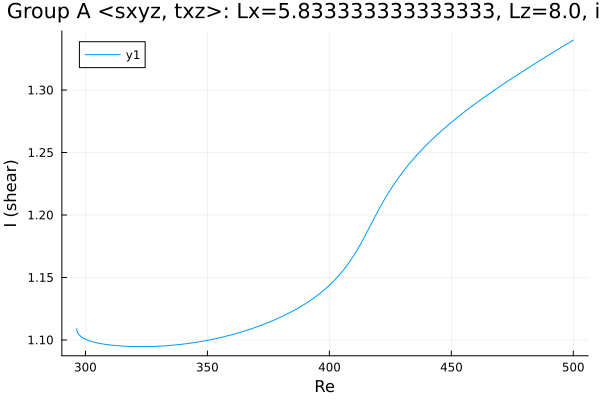

The table this chart was drawn from, first rows:
Re, shear
296.4, 1.109
296.4, 1.109
296.4, 1.109
296.4, 1.109
296.4, 1.109
296.4, 1.109
296.4, 1.109
296.4, 1.109
296.4, 1.109
296.4, 1.108
296.5, 1.108
296.6, 1.107
296.8, 1.106
297.3, 1.104
298.2, 1.103
298.7, 1.102
299.1, 1.101
299.4, 1.101
299.6, 1.101
299.8, 1.101
299.9, 1.101
299.9, 1.101
300, 1.101
300, 1.101
300, 1.101
300.0, 1.101
300.0, 1.101
300, 1.101
300, 1.101
300, 1.101
300.1, 1.101
300.1, 1.1
300.2, 1.1
300.4, 1.1
300.6, 1.1
300.9, 1.1
301.3, 1.1
301.7, 1.099
302.6, 1.099
303.8, 1.098
305.2, 1.097
306.6, 1.097
308, 1.097
309.4, 1.096
310.8, 1.096
312.3, 1.096
313.7, 1.095
315.1, 1.095
316.5, 1.095
317.9, 1.095
319.3, 1.095
320.7, 1.095
322.2, 1.095
323.6, 1.095
325, 1.095
326.4, 1.095
327.8, 1.095
329.2, 1.095
330.6, 1.095
332.1, 1.095
... 122 more rows
